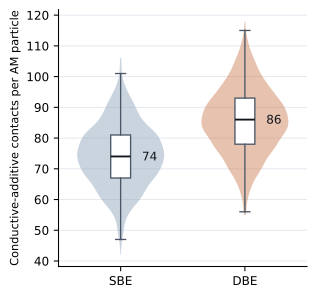

The table this chart was drawn from, first rows:
# convention: band_um=0.15 · contacts = …
bed, am_index, contacts
SBE, 0, 96
SBE, 1, 71
SBE, 2, 68
SBE, 3, 68
SBE, 4, 83
SBE, 5, 57
SBE, 6, 69
SBE, 7, 63
SBE, 8, 60
SBE, 9, 80
SBE, 10, 63
SBE, 11, 73
SBE, 12, 71
SBE, 13, 73
SBE, 14, 92
SBE, 15, 68
SBE, 16, 71
SBE, 17, 67
SBE, 18, 77
SBE, 19, 55
SBE, 20, 78
SBE, 21, 82
SBE, 22, 60
SBE, 23, 56
SBE, 24, 96
SBE, 25, 62
SBE, 26, 82
SBE, 27, 62
SBE, 28, 59
SBE, 29, 69
SBE, 30, 77
SBE, 31, 74
SBE, 32, 62
SBE, 33, 58
SBE, 34, 77
SBE, 35, 83
SBE, 36, 89
SBE, 37, 62
SBE, 38, 65
SBE, 39, 59
SBE, 40, 58
SBE, 41, 65
SBE, 42, 60
SBE, 43, 65
SBE, 44, 75
SBE, 45, 72
SBE, 46, 55
SBE, 47, 74
SBE, 48, 93
SBE, 49, 48
SBE, 50, 72
SBE, 51, 76
SBE, 52, 54
SBE, 53, 71
SBE, 54, 67
SBE, 55, 77
SBE, 56, 86
SBE, 57, 81
SBE, 58, 90
... 2,483 more rows
